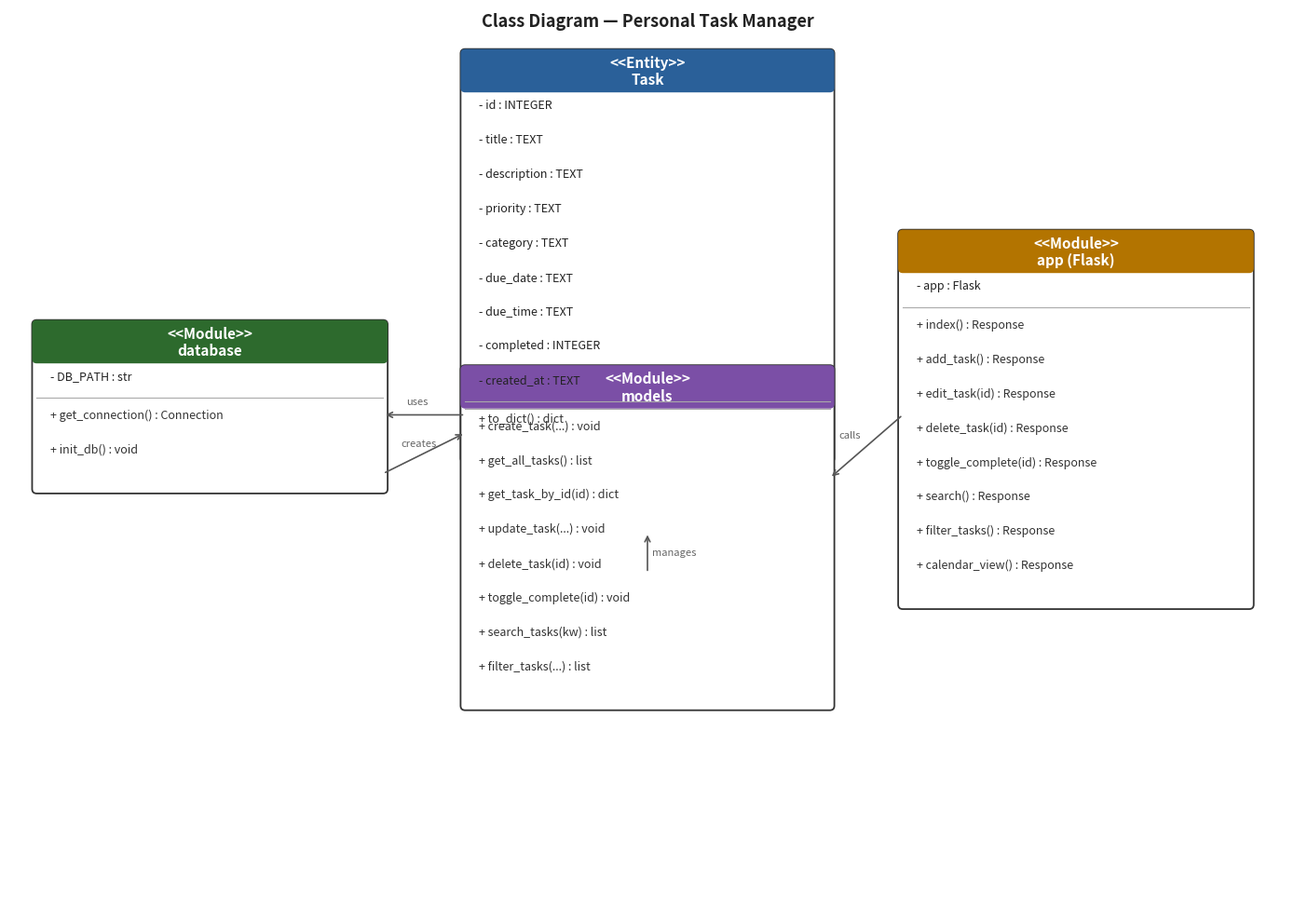

The script that saved this image:
import matplotlib.pyplot as plt
import matplotlib.patches as mpatches
from matplotlib.patches import FancyBboxPatch
import matplotlib.lines as mlines

fig, ax = plt.subplots(figsize=(14, 10))
ax.set_xlim(0, 14)
ax.set_ylim(0, 10)
ax.axis('off')
fig.patch.set_facecolor('white')

def draw_class_box(ax, x, y, width, title, attributes, methods, title_color):
    row_h = 0.38
    attr_rows = len(attributes)
    meth_rows = len(methods)
    total_h = row_h + (attr_rows * row_h) + 0.15 + (meth_rows * row_h) + 0.15

    # outer box
    box = FancyBboxPatch((x, y - total_h), width, total_h,
                         boxstyle="round,pad=0.05",
                         linewidth=1.3,
                         edgecolor='#333333',
                         facecolor='white')
    ax.add_patch(box)

    # title background
    title_box = FancyBboxPatch((x, y - row_h), width, row_h,
                               boxstyle="round,pad=0.05",
                               linewidth=0,
                               edgecolor=title_color,
                               facecolor=title_color)
    ax.add_patch(title_box)

    # title text
    ax.text(x + width/2, y - row_h/2, title,
            ha='center', va='center',
            fontsize=11, fontweight='bold', color='white')

    # attributes
    for i, attr in enumerate(attributes):
        ay = y - row_h - (i * row_h) - row_h/2
        ax.text(x + 0.15, ay, attr,
                ha='left', va='center', fontsize=9, color='#222222')

    # divider line
    div_y = y - row_h - (attr_rows * row_h) - 0.05
    ax.plot([x, x + width], [div_y, div_y],
            color='#aaaaaa', linewidth=0.8)

    # methods
    for i, meth in enumerate(methods):
        my = div_y - (i * row_h) - row_h/2
        ax.text(x + 0.15, my, meth,
                ha='left', va='center', fontsize=9,
                color='#333333', style='italic')

    return (x + width/2, y - total_h)  # bottom center point

# --- Task class ---
task_attrs = [
    '- id : INTEGER',
    '- title : TEXT',
    '- description : TEXT',
    '- priority : TEXT',
    '- category : TEXT',
    '- due_date : TEXT',
    '- due_time : TEXT',
    '- completed : INTEGER',
    '- created_at : TEXT',
]
task_meths = [
    '+ to_dict() : dict',
]
task_bottom = draw_class_box(ax, 5.0, 9.5, 4.0,
                              '<<Entity>>\nTask',
                              task_attrs, task_meths, '#2a6099')

# --- Database module ---
db_attrs = [
    '- DB_PATH : str',
]
db_meths = [
    '+ get_connection() : Connection',
    '+ init_db() : void',
]
db_bottom = draw_class_box(ax, 0.3, 6.5, 3.8,
                            '<<Module>>\ndatabase',
                            db_attrs, db_meths, '#2d6a2d')

# --- Models module ---
mod_attrs = []
mod_meths = [
    '+ create_task(...) : void',
    '+ get_all_tasks() : list',
    '+ get_task_by_id(id) : dict',
    '+ update_task(...) : void',
    '+ delete_task(id) : void',
    '+ toggle_complete(id) : void',
    '+ search_tasks(kw) : list',
    '+ filter_tasks(...) : list',
]
mod_bottom = draw_class_box(ax, 5.0, 6.0, 4.0,
                             '<<Module>>\nmodels',
                             mod_attrs, mod_meths, '#7b4fa6')

# --- App module ---
app_attrs = [
    '- app : Flask',
]
app_meths = [
    '+ index() : Response',
    '+ add_task() : Response',
    '+ edit_task(id) : Response',
    '+ delete_task(id) : Response',
    '+ toggle_complete(id) : Response',
    '+ search() : Response',
    '+ filter_tasks() : Response',
    '+ calendar_view() : Response',
]
app_bottom = draw_class_box(ax, 9.8, 7.5, 3.8,
                             '<<Module>>\napp (Flask)',
                             app_attrs, app_meths, '#b37400')

# --- Arrows ---
arrow_kw = dict(arrowstyle='->', color='#555555',
                lw=1.2, connectionstyle='arc3,rad=0.0')

# database → Task
ax.annotate('', xy=(5.0, 5.3), xytext=(4.1, 4.85),
            arrowprops=dict(arrowstyle='->', color='#555555', lw=1.2))
ax.text(4.3, 5.15, 'creates', fontsize=8, color='#666666')

# models → Task
ax.annotate('', xy=(7.0, 4.2), xytext=(7.0, 3.75),
            arrowprops=dict(arrowstyle='->', color='#555555', lw=1.2))
ax.text(7.05, 3.95, 'manages', fontsize=8, color='#666666')

# models → database
ax.annotate('', xy=(4.1, 5.5), xytext=(5.0, 5.5),
            arrowprops=dict(arrowstyle='->', color='#555555', lw=1.2))
ax.text(4.35, 5.62, 'uses', fontsize=8, color='#666666')

# app → models
ax.annotate('', xy=(9.0, 4.8), xytext=(9.8, 5.5),
            arrowprops=dict(arrowstyle='->', color='#555555', lw=1.2))
ax.text(9.1, 5.25, 'calls', fontsize=8, color='#666666')

ax.text(7.0, 9.8, 'Class Diagram — Personal Task Manager',
        ha='center', fontsize=13, fontweight='bold', color='#222222')

plt.tight_layout()
plt.savefig('class_diagram.png', dpi=180,
            bbox_inches='tight', facecolor='white')
print("Class diagram saved!")
